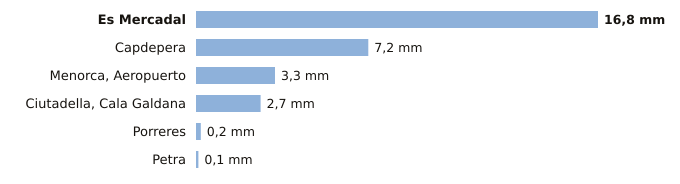

The file beside this chart, header and first rows:
estacion, provincia, indicativo, mm_6_dias_anteriores, mm_hoy, mm_7_dias, horas_de_hoy
Es Mercadal, Illes Balears, B825B, 16.8, 0.0, 16.8, 1
Capdepera, Illes Balears, B569X, 7.2, 0.0, 7.2, 1
Menorca, Aeropuerto, Illes Balears, B893, 3.3, 0.0, 3.3, 1
Ciutadella, Cala Galdana, Illes Balears, B870C, 2.7, 0.0, 2.7, 1
Porreres, Illes Balears, B341X, 0.2, 0.0, 0.2, 1
Petra, Illes Balears, B640X, 0.1, 0.0, 0.1, 1
